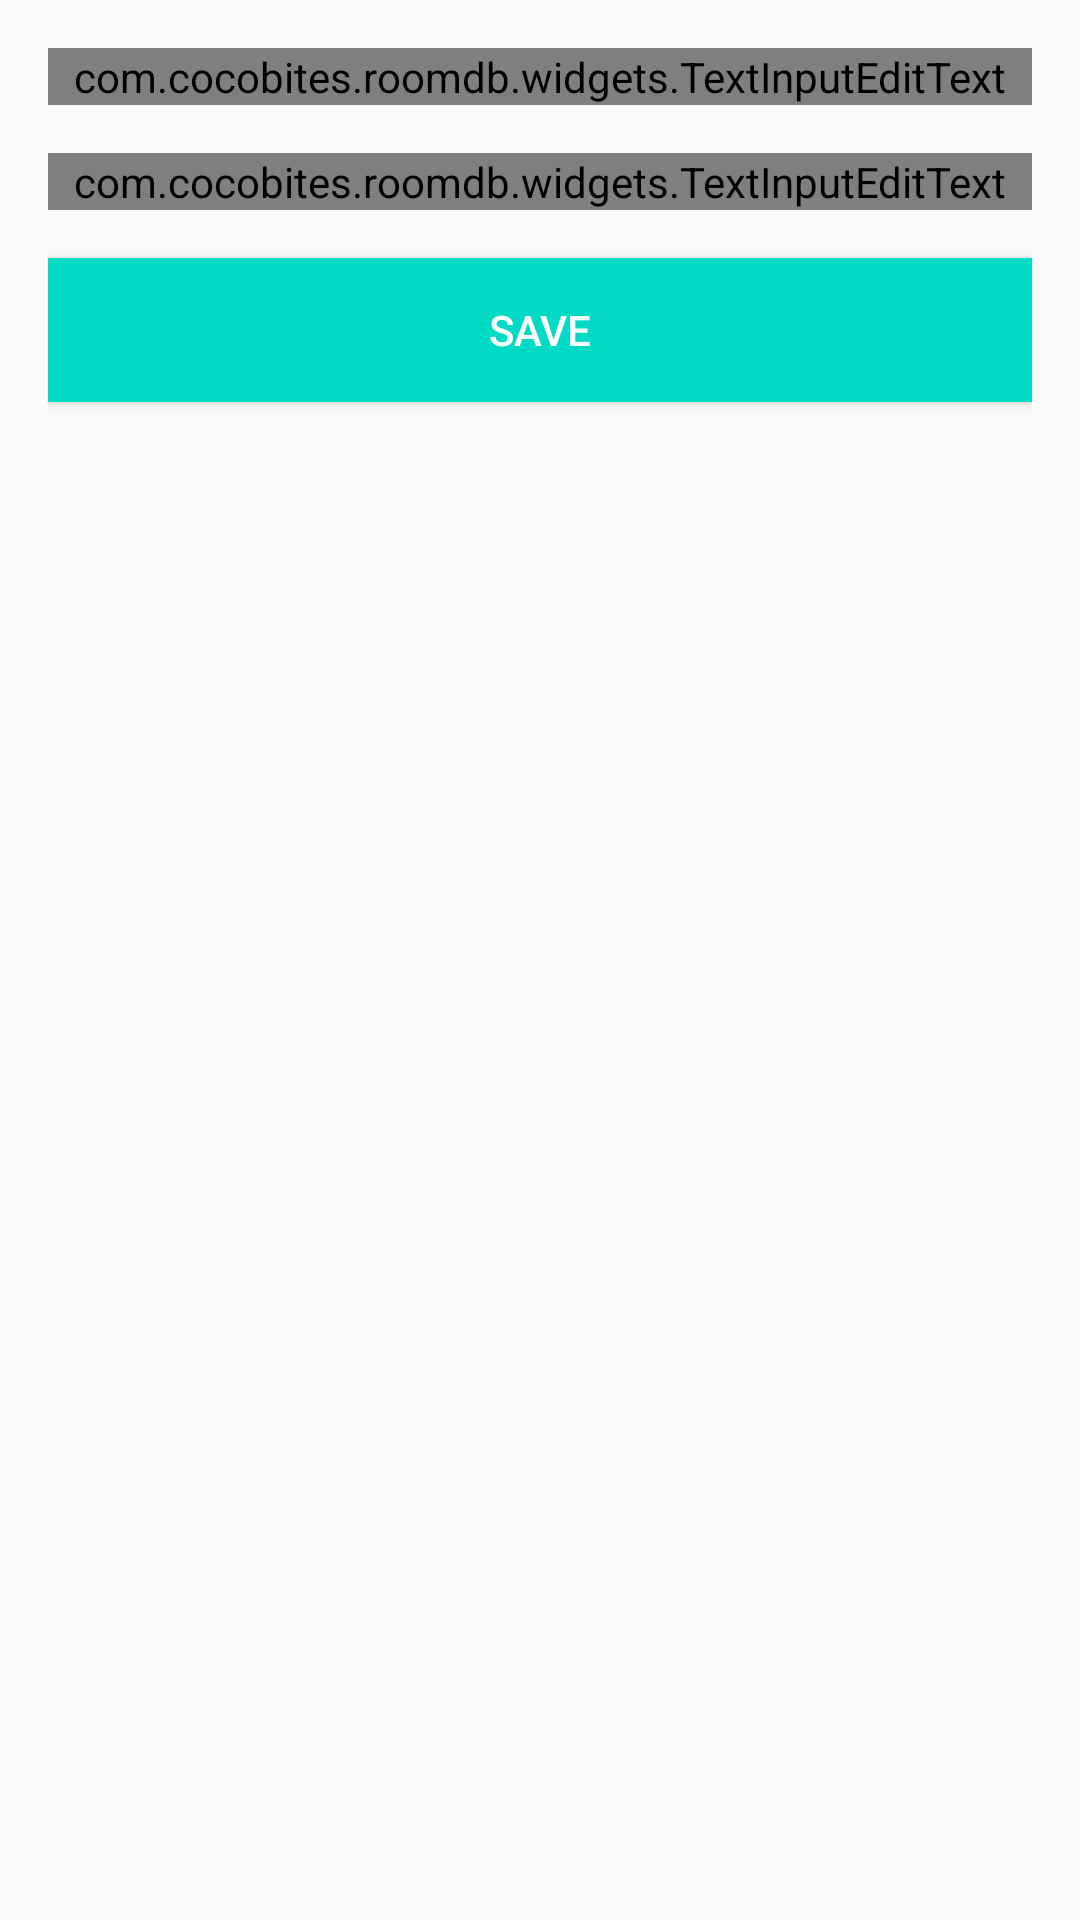

Reconstruct the res/layout file that produces this screen, plus the resources it refers to.
<!-- AndroidManifest.xml: application theme AppTheme -->
<!-- res/layout/fragment_add_or_edit_dialog.xml -->
<?xml version="1.0" encoding="utf-8"?>
<LinearLayout xmlns:android="http://schemas.android.com/apk/res/android"
    xmlns:app="http://schemas.android.com/apk/res-auto"
    android:layout_width="match_parent"
    android:layout_height="wrap_content"
    android:orientation="vertical"
    android:padding="16dp">

    <com.google.android.material.textfield.TextInputLayout
        android:layout_width="match_parent"
        android:layout_height="wrap_content">

        <com.example.roomdb.widgets.TextInputEditText
            android:id="@+id/etTitle"
            android:layout_width="match_parent"
            android:layout_height="wrap_content"
            android:hint="Enter Title"
            android:maxLines="1"
            app:label="Title" />
    </com.google.android.material.textfield.TextInputLayout>


    <com.google.android.material.textfield.TextInputLayout
        android:layout_marginTop="16dp"
        android:layout_width="match_parent"
        android:layout_height="wrap_content">

        <com.example.roomdb.widgets.TextInputEditText
            android:id="@+id/etNote"
            app:label="Note"
            android:layout_width="match_parent"
            android:layout_height="wrap_content"
            android:hint="Enter Note" />
    </com.google.android.material.textfield.TextInputLayout>

    <Button
        android:id="@+id/btnSave"
        android:textColor="@android:color/white"
        android:background="@color/colorAccent"
        android:layout_width="match_parent"
        android:layout_height="wrap_content"
        android:layout_marginTop="16dp"
        android:text="SAVE" />


</LinearLayout>
<!-- resources referenced by this layout -->
<resources>
  <style name="AppTheme" parent="Theme.AppCompat.Light.DarkActionBar">
          
          <item name="colorPrimary">@color/colorPrimary</item>
          <item name="colorPrimaryDark">@color/colorPrimaryDark</item>
          <item name="colorAccent">@color/colorAccent</item>
      </style>
  <!-- not gathered from this repository: default colours our renderer supplied (Android Studio template values) -->
  <color name="colorPrimary">#FF6200EE</color>
  <color name="colorPrimaryDark">#FF3700B3</color>
  <color name="colorAccent">#FF03DAC5</color>
</resources>
